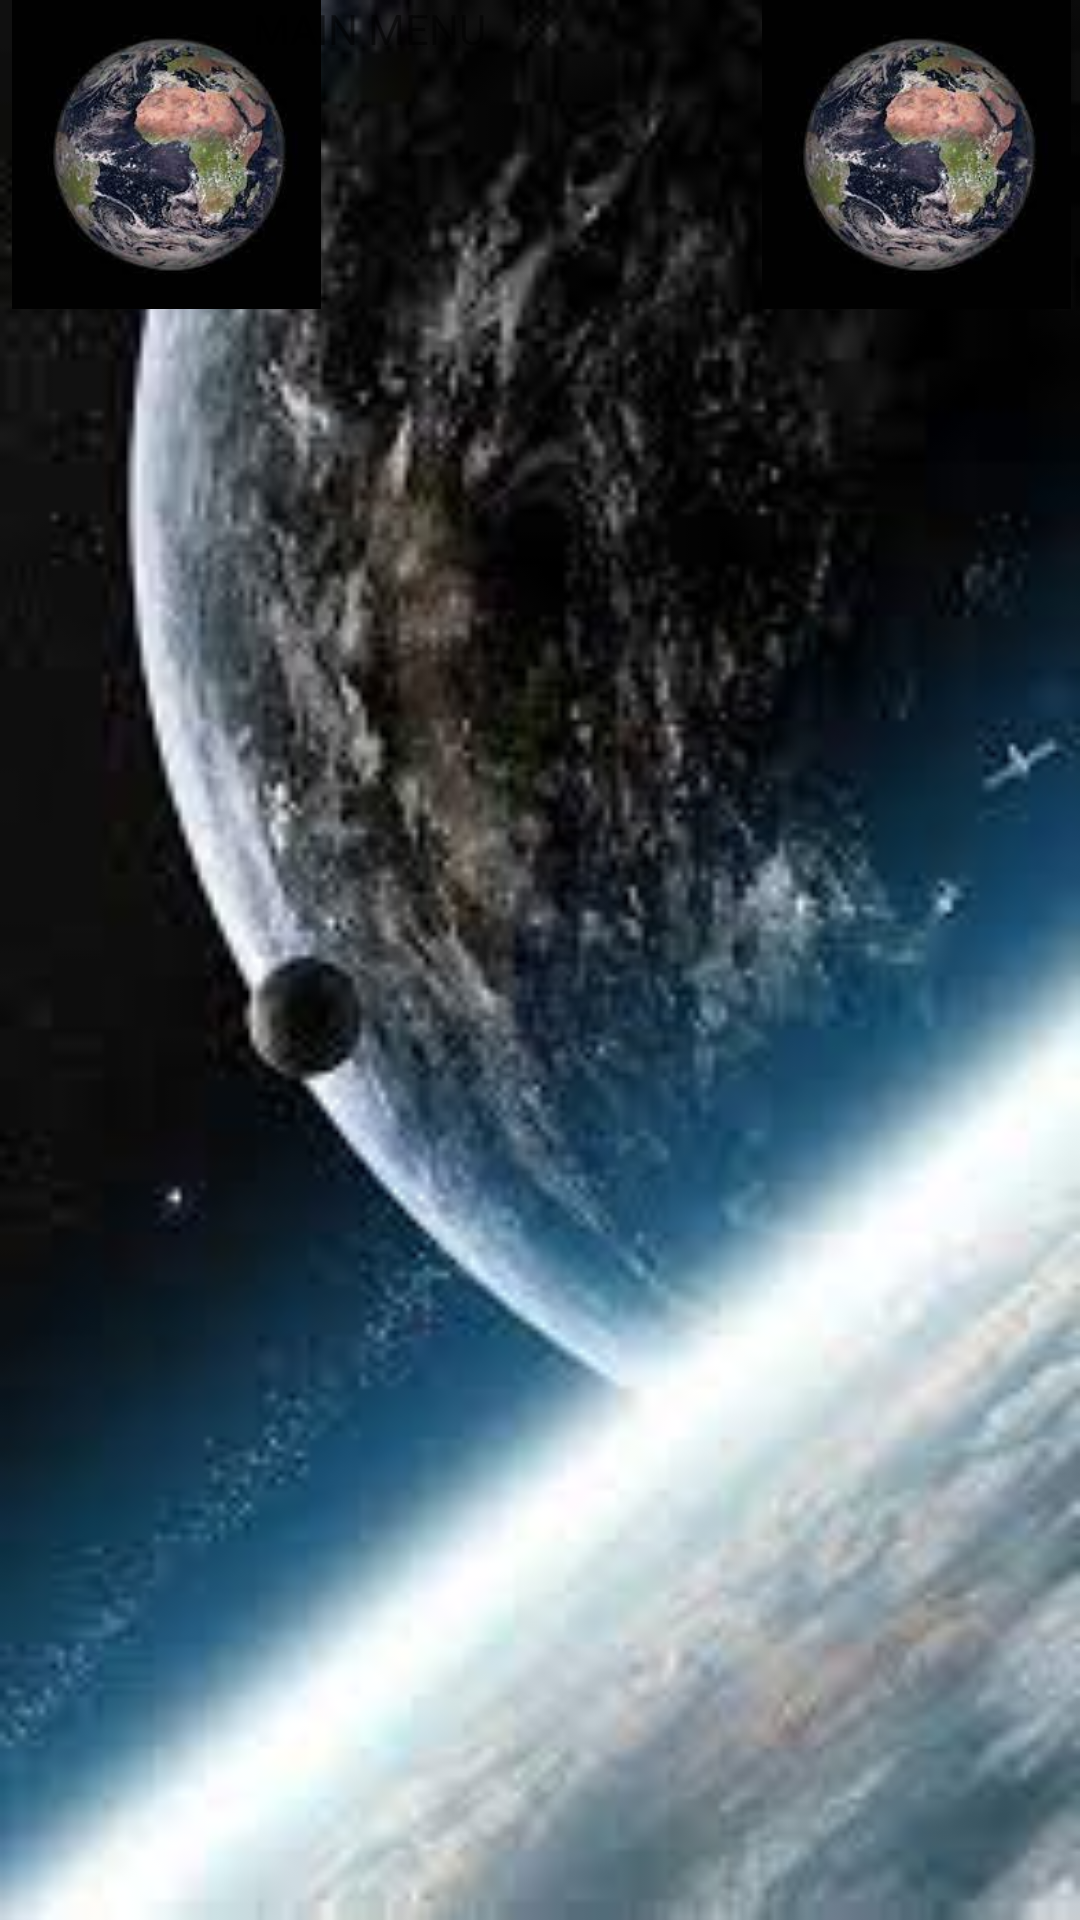

Here is an Android app screen rendered from its layout file. Give the layout XML and the strings, colors and styles it references.
<!-- AndroidManifest.xml: application theme Theme.StartMenu -->
<!-- res/layout/activity_main.xml -->
<?xml version="1.0" encoding="utf-8"?>
<RelativeLayout xmlns:android="http://schemas.android.com/apk/res/android"
    xmlns:app="http://schemas.android.com/apk/res-auto"
    xmlns:tools="http://schemas.android.com/tools"
    android:layout_width="match_parent"
    android:layout_height="match_parent"
    tools:context=".MainActivity"
    android:background="@drawable/img_1"
    >

    <RelativeLayout
        android:id="@+id/r2"
        android:layout_width="match_parent"
        android:layout_height="103dp"
        android:layout_alignParentTop="true">


        <ImageView
            android:id="@+id/img1"
            android:layout_width="109dp"
            android:layout_height="match_parent"
            android:layout_alignParentLeft="true"
            android:layout_alignParentTop="true"
            android:layout_marginLeft="1dp"
            android:layout_marginTop="0dp"
            android:src="@drawable/img" />

        <TextView
            android:id="@+id/t1"
            android:layout_width="191dp"
            android:layout_height="match_parent"
            android:layout_alignParentTop="true"
            android:layout_centerInParent="true"
            android:layout_marginTop="0dp"
            android:text="@string/menu" />

        <ImageView
            android:id="@+id/img2"
            android:layout_width="109dp"
            android:layout_height="match_parent"
            android:layout_alignParentTop="true"
            android:layout_alignParentRight="true"
            android:src="@drawable/img" />
    </RelativeLayout>

    <ListView
        android:id="@+id/ListView_menu"
        android:layout_width="match_parent"
        android:layout_height="wrap_content"
        android:layout_below="@id/r2"
        android:layout_marginTop="4dp"
        android:listSelector="@drawable/selector"
        >
    </ListView>


    

</RelativeLayout>
<!-- resources referenced by this layout -->
<resources>
  <!-- drawable img: png bitmap (drawable, 67253 bytes) -->
  <!-- drawable img_1: png bitmap (drawable, 106332 bytes) -->
  <string name="menu">MAIN MENU</string>
  <style name="Theme.StartMenu" parent="Theme.MaterialComponents.DayNight.DarkActionBar">
          
          <item name="colorPrimary">@color/purple_500</item>
          <item name="colorPrimaryVariant">@color/purple_700</item>
          <item name="colorOnPrimary">@color/white</item>
          
          <item name="colorSecondary">@color/teal_200</item>
          <item name="colorSecondaryVariant">@color/teal_700</item>
          <item name="colorOnSecondary">@color/black</item>
          
          <item name="android:statusBarColor">?attr/colorPrimaryVariant</item>
          
      </style>
  <!-- not gathered from this repository: default colours our renderer supplied (Android Studio template values) -->
  <color name="purple_500">#FF6200EE</color>
  <color name="purple_700">#FF3700B3</color>
  <color name="teal_200">#FF03DAC5</color>
  <color name="teal_700">#FF018786</color>
  <color name="black">#FF000000</color>
  <color name="white">#FFFFFFFF</color>
</resources>
